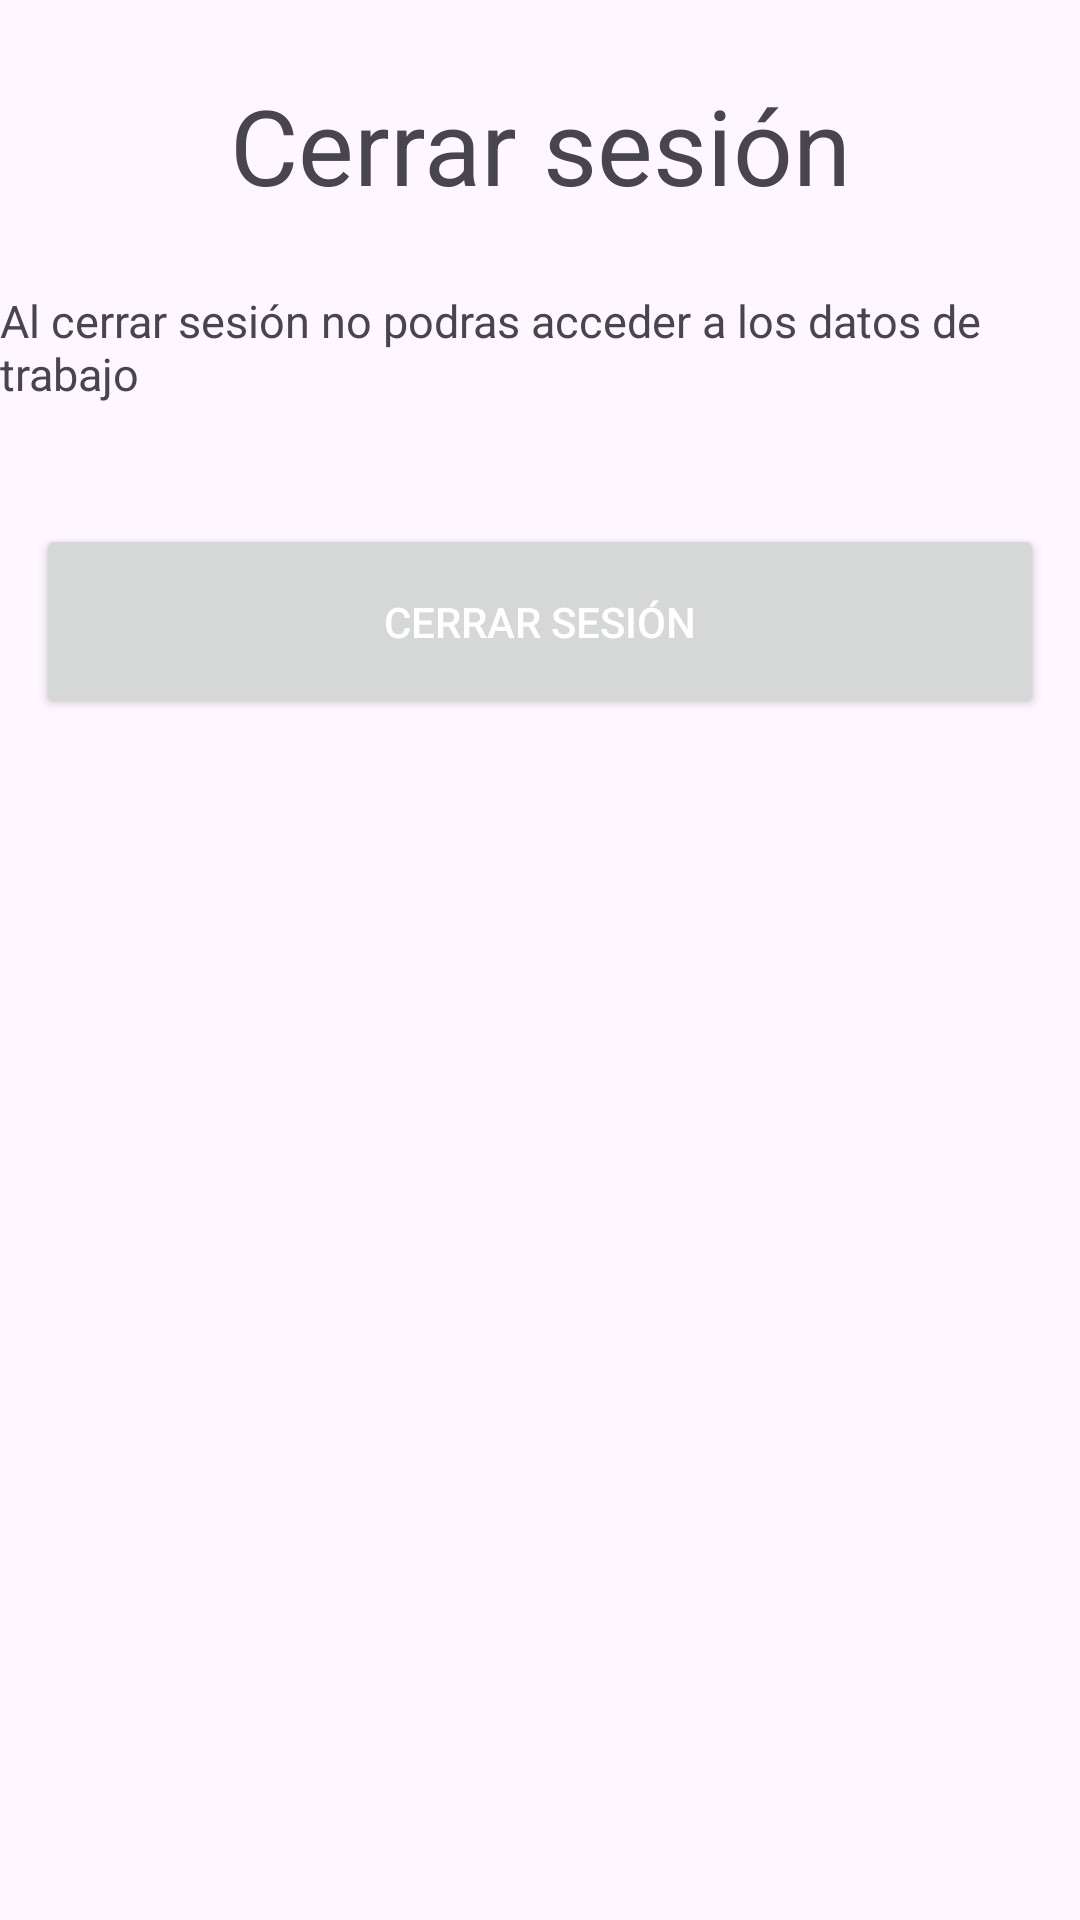

The Android layout XML behind this screen, and the referenced resources:
<!-- AndroidManifest.xml: application theme Theme.PruebaVenturesSoft -->
<!-- res/layout/fragment_logout.xml -->
<?xml version="1.0" encoding="utf-8"?>
<androidx.constraintlayout.widget.ConstraintLayout xmlns:android="http://schemas.android.com/apk/res/android"
    xmlns:app="http://schemas.android.com/apk/res-auto"
    xmlns:tools="http://schemas.android.com/tools"
    android:layout_width="match_parent"
    android:layout_height="match_parent"
    tools:context=".ui.detail.ui.detail.datos.DatosFragment">

    <TextView
        android:id="@+id/tituloLogout"
        android:layout_width="wrap_content"
        android:layout_height="wrap_content"
        app:layout_constraintTop_toTopOf="parent"
        app:layout_constraintStart_toStartOf="parent"
        app:layout_constraintEnd_toEndOf="parent"
        android:layout_marginTop="25dp"
        android:text="@string/logout"
        android:textSize="35dp"/>

    <TextView
        android:id="@+id/aviso"
        android:layout_width="wrap_content"
        android:layout_height="wrap_content"
        app:layout_constraintTop_toBottomOf="@+id/tituloLogout"
        app:layout_constraintStart_toStartOf="parent"
        app:layout_constraintEnd_toEndOf="parent"
        android:layout_marginTop="25dp"
        android:text="@string/advertencia"
        android:textSize="15dp"/>

    <Button
        android:id="@+id/btnLogout"
        android:layout_width="match_parent"
        android:layout_height="65dp"
        android:layout_marginHorizontal="12dp"
        android:layout_marginTop="40dp"
        app:layout_constraintTop_toBottomOf="@+id/aviso"
        app:layout_constraintStart_toStartOf="parent"
        app:layout_constraintEnd_toEndOf="parent"
        android:text="@string/logout"
        android:textColor="@color/white" />


</androidx.constraintlayout.widget.ConstraintLayout>
<!-- resources referenced by this layout -->
<resources>
  <color name="white">#FFFFFFFF</color>
  <string name="advertencia">Al cerrar sesión no podras acceder a los datos de trabajo</string>
  <string name="logout">Cerrar sesión</string>
  <style name="Theme.PruebaVenturesSoft" parent="Base.Theme.PruebaVenturesSoft" />
  <style name="Base.Theme.PruebaVenturesSoft" parent="Theme.Material3.DayNight.NoActionBar">
          
          
      </style>
</resources>
